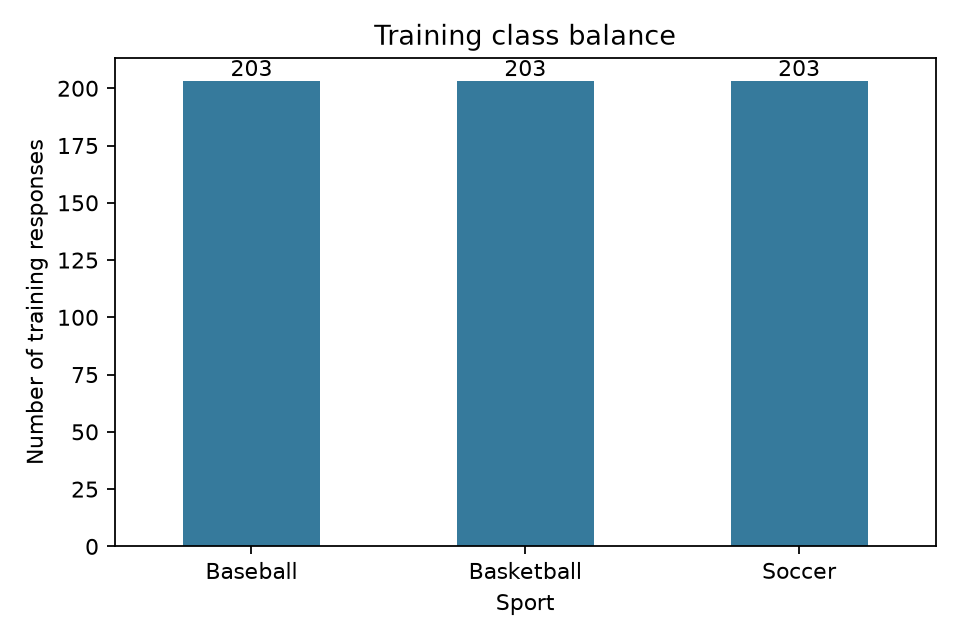

Data behind this chart, as committed beside it:
label, count, percent
Baseball, 203, 33.33
Basketball, 203, 33.33
Soccer, 203, 33.33
